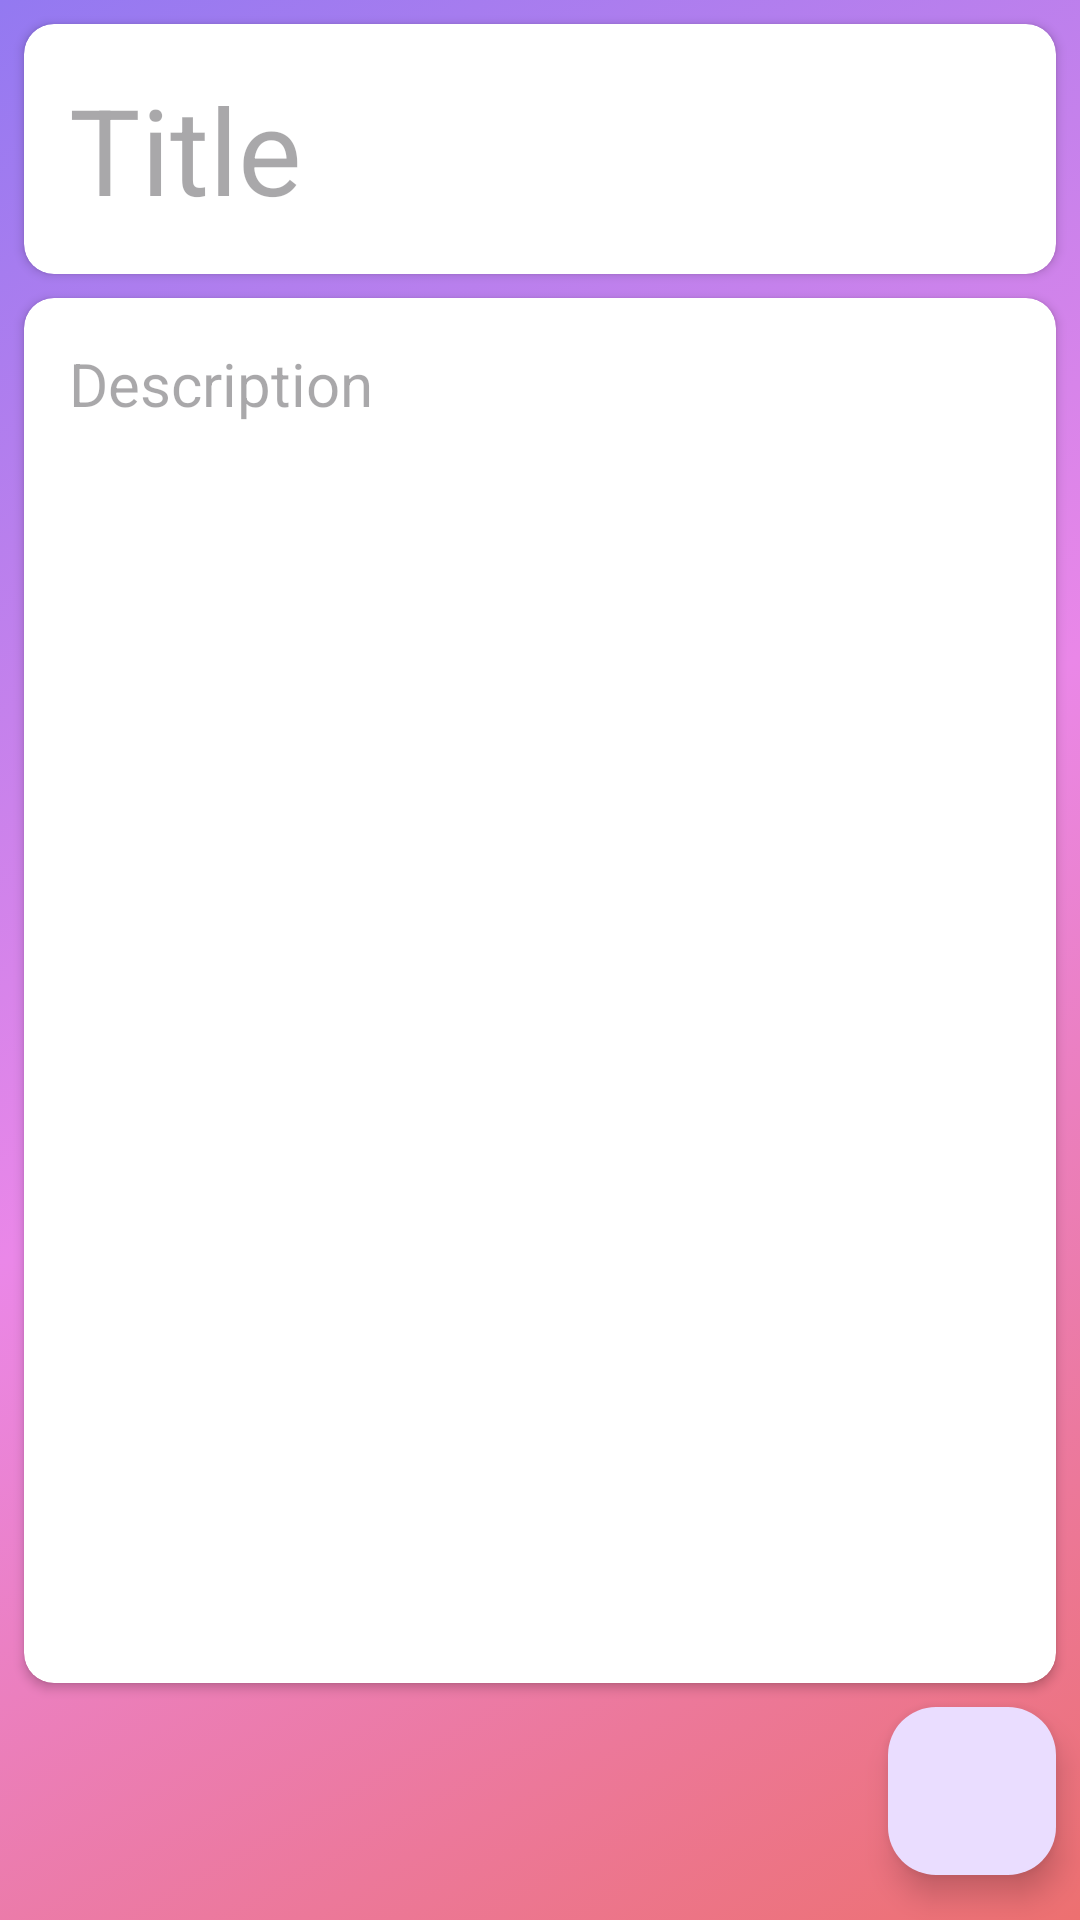

Layout XML and referenced resources for this Android screen:
<!-- AndroidManifest.xml: application theme Theme.PMA_Project -->
<!-- res/layout/activity_add_news.xml -->
<?xml version="1.0" encoding="utf-8"?>
<androidx.constraintlayout.widget.ConstraintLayout
    xmlns:android="http://schemas.android.com/apk/res/android"
    xmlns:app="http://schemas.android.com/apk/res-auto"
    xmlns:tools="http://schemas.android.com/tools"
    android:layout_width="match_parent"
    android:layout_height="match_parent"
    tools:context=".AddNewsActivity"
    android:background="@drawable/gradiant_bg">

    <androidx.cardview.widget.CardView
        android:id="@+id/nameCard"
        android:layout_width="match_parent"
        android:layout_height="wrap_content"
        android:layout_margin="8dp"
        app:layout_constraintTop_toTopOf="parent"
        app:layout_constraintRight_toRightOf="parent"
        app:cardCornerRadius="10dp">

    <EditText
        android:id="@+id/editTitle"
        android:layout_width="match_parent"
        android:layout_height="wrap_content"
        app:layout_constraintTop_toTopOf="parent"
        android:layout_margin="15dp"
        android:hint="Title"
        android:textSize="40dp"
        android:background="#00FFFFFF"
        app:layout_constraintRight_toRightOf="parent"/>

    </androidx.cardview.widget.CardView>

    <androidx.cardview.widget.CardView
        android:id="@+id/ageCard"
        android:layout_width="match_parent"
        android:layout_height="0dp"
        app:layout_constraintBottom_toTopOf="@+id/btnSave"
        app:layout_constraintTop_toBottomOf="@+id/nameCard"
        android:layout_margin="8dp"
        app:cardCornerRadius="10dp">

        <EditText
            android:id="@+id/editDesc"
            android:layout_width="match_parent"
            android:layout_height="match_parent"
            app:layout_constraintTop_toTopOf="parent"
            android:layout_margin="15dp"
            android:textSize="20dp"
            app:layout_constraintRight_toRightOf="parent"
            android:hint="Description"
            android:gravity="top"
            android:background="#00FFFFFF"/>

    </androidx.cardview.widget.CardView>

    <com.google.android.material.floatingactionbutton.FloatingActionButton
        android:id="@+id/btnSave"
        android:layout_width="wrap_content"
        android:layout_height="wrap_content"
        android:clickable="true"
        app:layout_constraintBottom_toBottomOf="parent"
        app:layout_constraintEnd_toEndOf="parent"
        android:layout_marginEnd="8dp"
        android:layout_marginBottom="15dp"
        app:srcCompat="@drawable/save_icon"
        app:tint="#EA0570"/>
</androidx.constraintlayout.widget.ConstraintLayout>
<!-- resources referenced by this layout -->
<resources>
  <!-- drawable gradiant_bg (drawable) -->
  <?xml version="1.0" encoding="utf-8"?>
  <selector xmlns:android="http://schemas.android.com/apk/res/android">
      <item>
          <shape>
              <gradient
                  android:startColor="#9379F1"
                  android:centerColor="#EA87E8"
                  android:endColor="#ED7070"
                  android:angle="315"/>
          </shape>
      </item>
  </selector>
  <style name="Theme.PMA_Project" parent="Base.Theme.PMA_Project" />
  <style name="Base.Theme.PMA_Project" parent="Theme.Material3.DayNight.NoActionBar">
          
          
      </style>
</resources>
